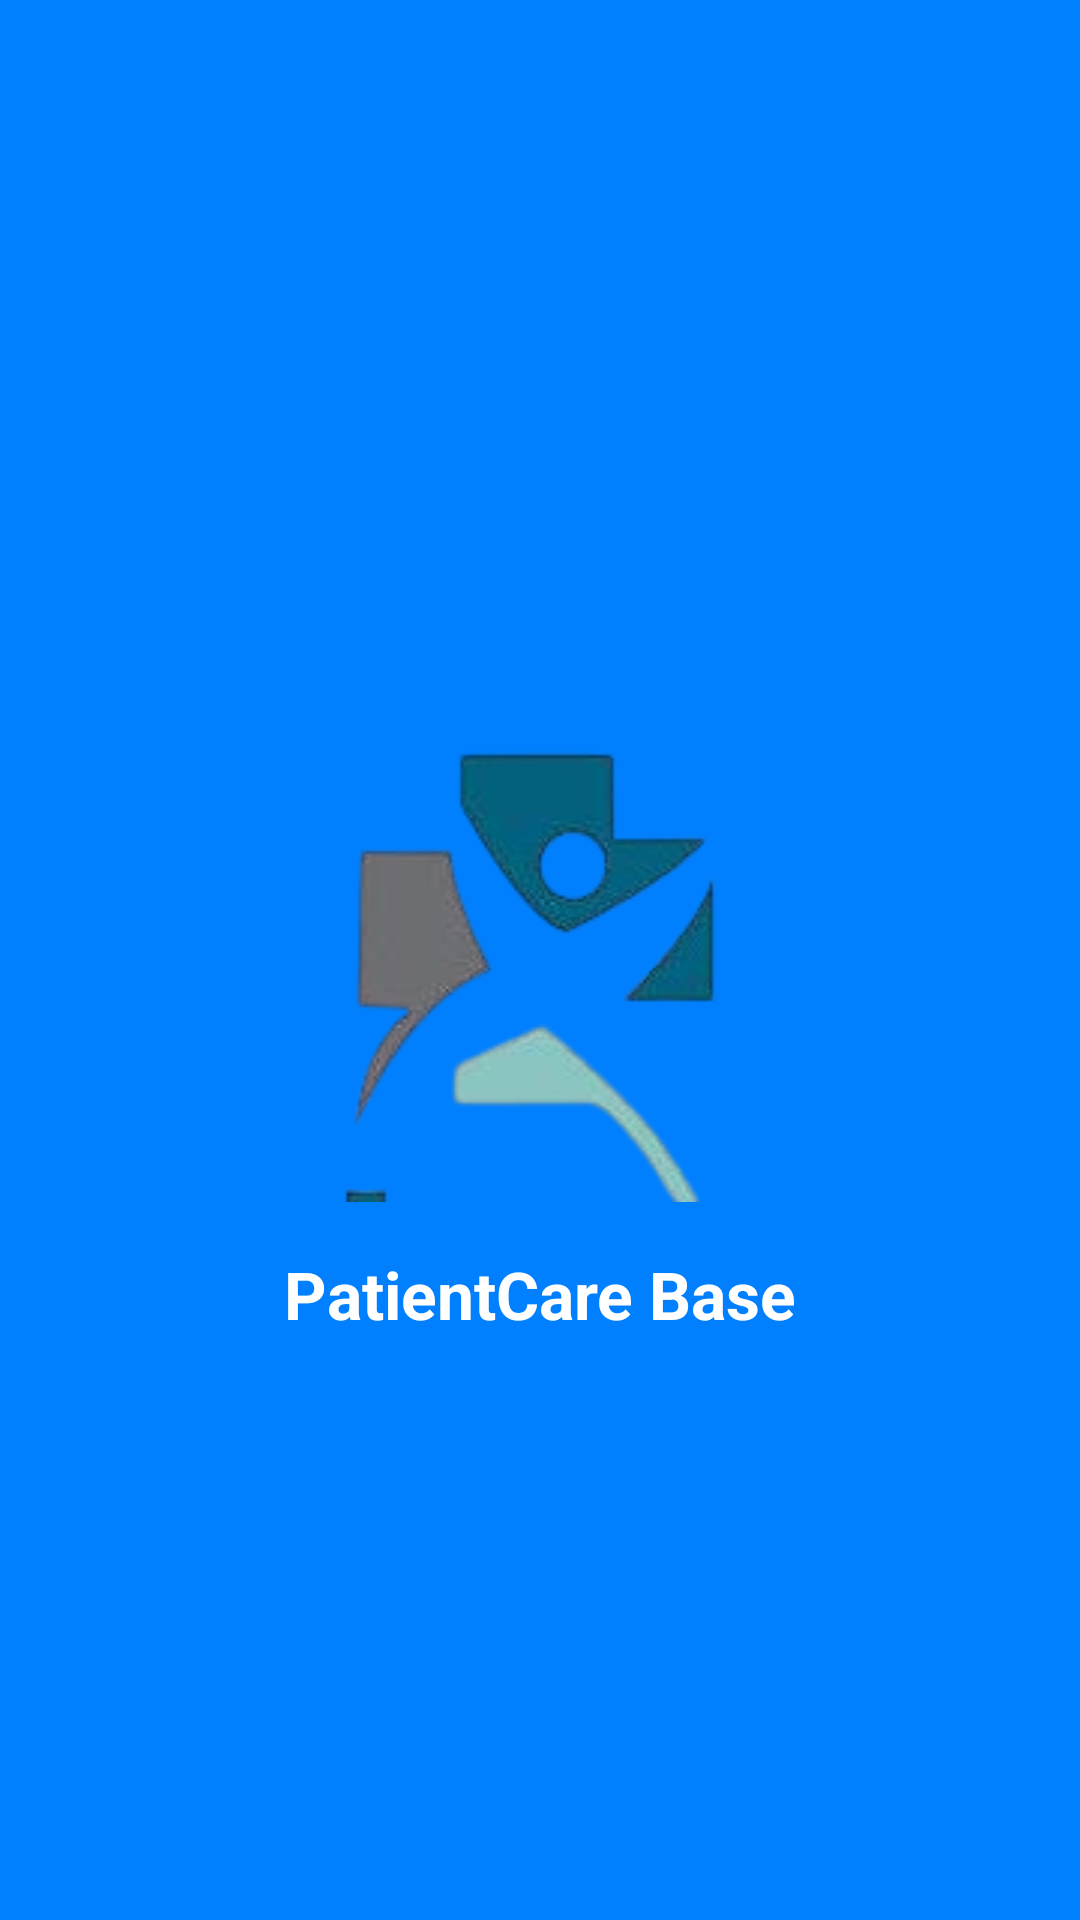

Layout XML and referenced resources for this Android screen:
<!-- AndroidManifest.xml: application theme Theme.MobileDeveloperPractical -->
<!-- res/layout/fragment_splash.xml -->
<?xml version="1.0" encoding="utf-8"?>
<androidx.constraintlayout.widget.ConstraintLayout xmlns:android="http://schemas.android.com/apk/res/android"
    xmlns:tools="http://schemas.android.com/tools"
    android:layout_width="match_parent"
    android:layout_height="match_parent"
    xmlns:app="http://schemas.android.com/apk/res-auto"
    android:background="@color/main"
    tools:context=".ui.fragments.splash.SplashFragment">


    <ImageView
        android:id="@+id/splashScreenImageView"
        android:layout_width="match_parent"
        android:layout_height="wrap_content"
        android:alpha="1"
        android:src="@drawable/app_logo"
        app:layout_constraintBottom_toBottomOf="parent"
        app:layout_constraintEnd_toEndOf="parent"
        app:layout_constraintHorizontal_bias="0.5"
        app:layout_constraintStart_toStartOf="parent"
        app:layout_constraintTop_toTopOf="parent" />

    <TextView
        android:id="@+id/textView154"
        android:layout_width="wrap_content"
        android:layout_height="wrap_content"
        android:layout_marginTop="16dp"
        android:text="PatientCare Base"
        android:textStyle="bold"
        android:textColor="@color/white"
        android:textSize="@dimen/_22sp"
        app:layout_constraintEnd_toEndOf="parent"
        app:layout_constraintStart_toStartOf="parent"
        app:layout_constraintTop_toBottomOf="@+id/splashScreenImageView" />


</androidx.constraintlayout.widget.ConstraintLayout>
<!-- resources referenced by this layout -->
<resources>
  <color name="main">#0080FF</color>
  <color name="white">#FFFFFFFF</color>
  <dimen name="_22sp">22sp</dimen>
  <!-- drawable app_logo: png bitmap (drawable, 20085 bytes) -->
  <style name="Theme.MobileDeveloperPractical" parent="Base.Theme.MobileDeveloperPractical" />
  <style name="Base.Theme.MobileDeveloperPractical" parent="Theme.Material3.DayNight.NoActionBar">
          
          <item name="colorPrimary">@color/main</item>
          <item name="colorPrimaryVariant">@color/main</item>
          <item name="colorOnPrimary">@color/white</item>
      </style>
</resources>
